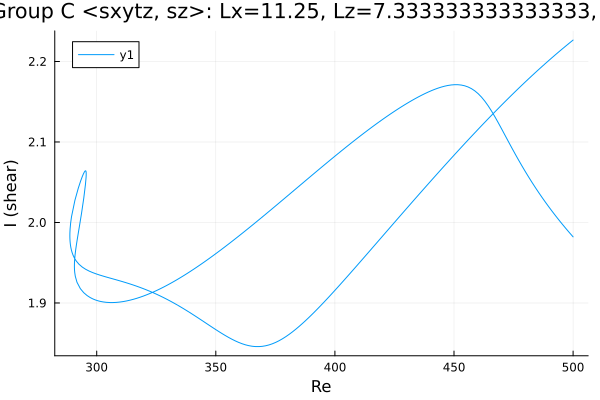

The data file committed next to this chart (first rows):
Re, shear
500.0, 2.227
499.6, 2.226
498.2, 2.222
496.8, 2.219
495.4, 2.215
494, 2.212
492.6, 2.208
491.1, 2.205
489.7, 2.201
488.3, 2.197
486.9, 2.194
485.5, 2.19
484.1, 2.186
482.7, 2.182
481.2, 2.178
479.8, 2.174
478.4, 2.17
477, 2.166
475.6, 2.162
474.2, 2.158
472.8, 2.154
471.3, 2.15
469.9, 2.146
468.5, 2.141
467.1, 2.137
465.7, 2.133
464.3, 2.129
462.9, 2.124
461.4, 2.12
460, 2.115
458.6, 2.111
457.2, 2.107
455.8, 2.102
454.4, 2.098
453, 2.093
451.5, 2.088
450.1, 2.084
448.7, 2.079
447.3, 2.075
445.9, 2.07
444.5, 2.065
443.1, 2.061
441.6, 2.056
440.2, 2.051
438.8, 2.047
437.4, 2.042
436, 2.037
434.6, 2.032
433.2, 2.028
431.7, 2.023
430.3, 2.018
428.9, 2.013
427.5, 2.009
426.1, 2.004
424.7, 1.999
423.3, 1.994
421.8, 1.989
420.4, 1.984
419, 1.98
417.6, 1.975
... 410 more rows
